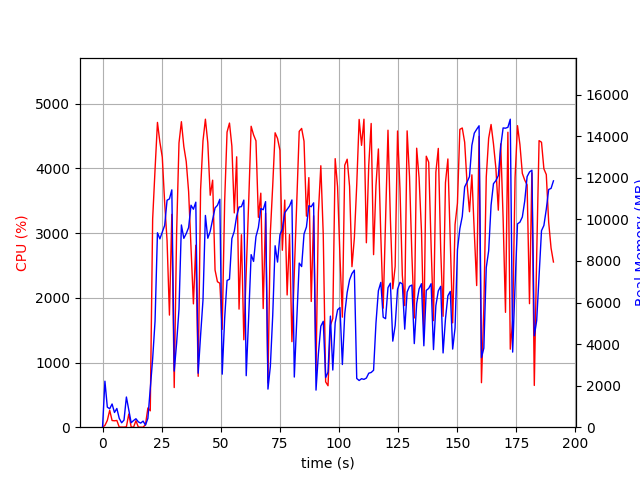

Source data for this figure (header and first rows):
elapsed_time, nproc, cpu, mem_real, mem_virtual
3.600120544433594e-05, 1, 0.0, 8.848, 2995
1.006, 24, 27.8, 2215, 12404
2.017, 5, 104.1, 964.2, 3238
3.026, 4, 260.9, 888.5, 2998
4.034, 6, 103.1, 1116, 3515
5.044, 3, 99.2, 708.3, 2357
6.052, 4, 104.1, 900.6, 2882
7.061, 4, 2.0, 426, 2208
8.069, 3, 2.0, 213.2, 1763
9.077, 3, 1.0, 341.9, 1895
10.09, 13, 5.9, 1453, 5802
11.09, 5, 203.2, 842.9, 2977
12.1, 3, 4.0, 213.7, 1776
13.11, 3, 0.0, 320.3, 1911
14.12, 3, 100.1, 406.8, 2055
15.13, 3, 2.0, 256.6, 1852
16.14, 3, 0.0, 197.4, 1809
17.15, 3, 0.0, 292.4, 1945
18.16, 1, 39.6, 101.3, 687.6
19.17, 1, 296.7, 423.4, 4295
20.18, 1, 253.4, 1868, 9107
21.19, 1, 3218, 3291, 10939
22.2, 1, 3983, 5106, 11043
23.22, 1, 4711, 9358, 20242
24.25, 1, 4406, 9065, 20256
25.27, 1, 4173, 9389, 20320
26.27, 1, 3467, 9714, 20320
27.28, 1, 2884, 10924, 20400
28.29, 1, 1733, 10988, 20400
29.3, 1, 3290, 11424, 20400
30.31, 1, 612.8, 2700, 20496
31.32, 1, 2995, 4041, 20496
32.33, 1, 4393, 5680, 20496
33.35, 1, 4722, 9733, 21013
34.37, 1, 4339, 9090, 21099
35.39, 1, 4106, 9318, 21099
36.4, 1, 3641, 9610, 21099
37.41, 1, 2790, 10683, 21099
38.43, 1, 1906, 10491, 21099
39.44, 1, 2813, 10831, 21099
40.45, 1, 786.5, 2598, 21099
41.46, 1, 3669, 4411, 21099
42.48, 1, 4428, 6121, 21099
43.5, 1, 4761, 10191, 21422
44.51, 1, 4396, 9094, 21422
45.54, 1, 3585, 9430, 21422
46.56, 1, 3818, 9991, 21422
47.58, 1, 2429, 10553, 21422
48.59, 1, 2249, 10679, 21422
49.6, 1, 2225, 10970, 21422
50.61, 1, 1512, 2552, 21422
51.64, 1, 3492, 5239, 21422
52.66, 1, 4561, 7062, 21456
53.68, 1, 4701, 7122, 21676
54.69, 1, 4345, 9076, 21676
55.71, 1, 3312, 9430, 21676
56.72, 1, 4179, 10162, 21676
57.73, 1, 1825, 10597, 21676
58.74, 1, 2975, 10615, 21676
59.75, 1, 1351, 10930, 21676
... 129 more rows
